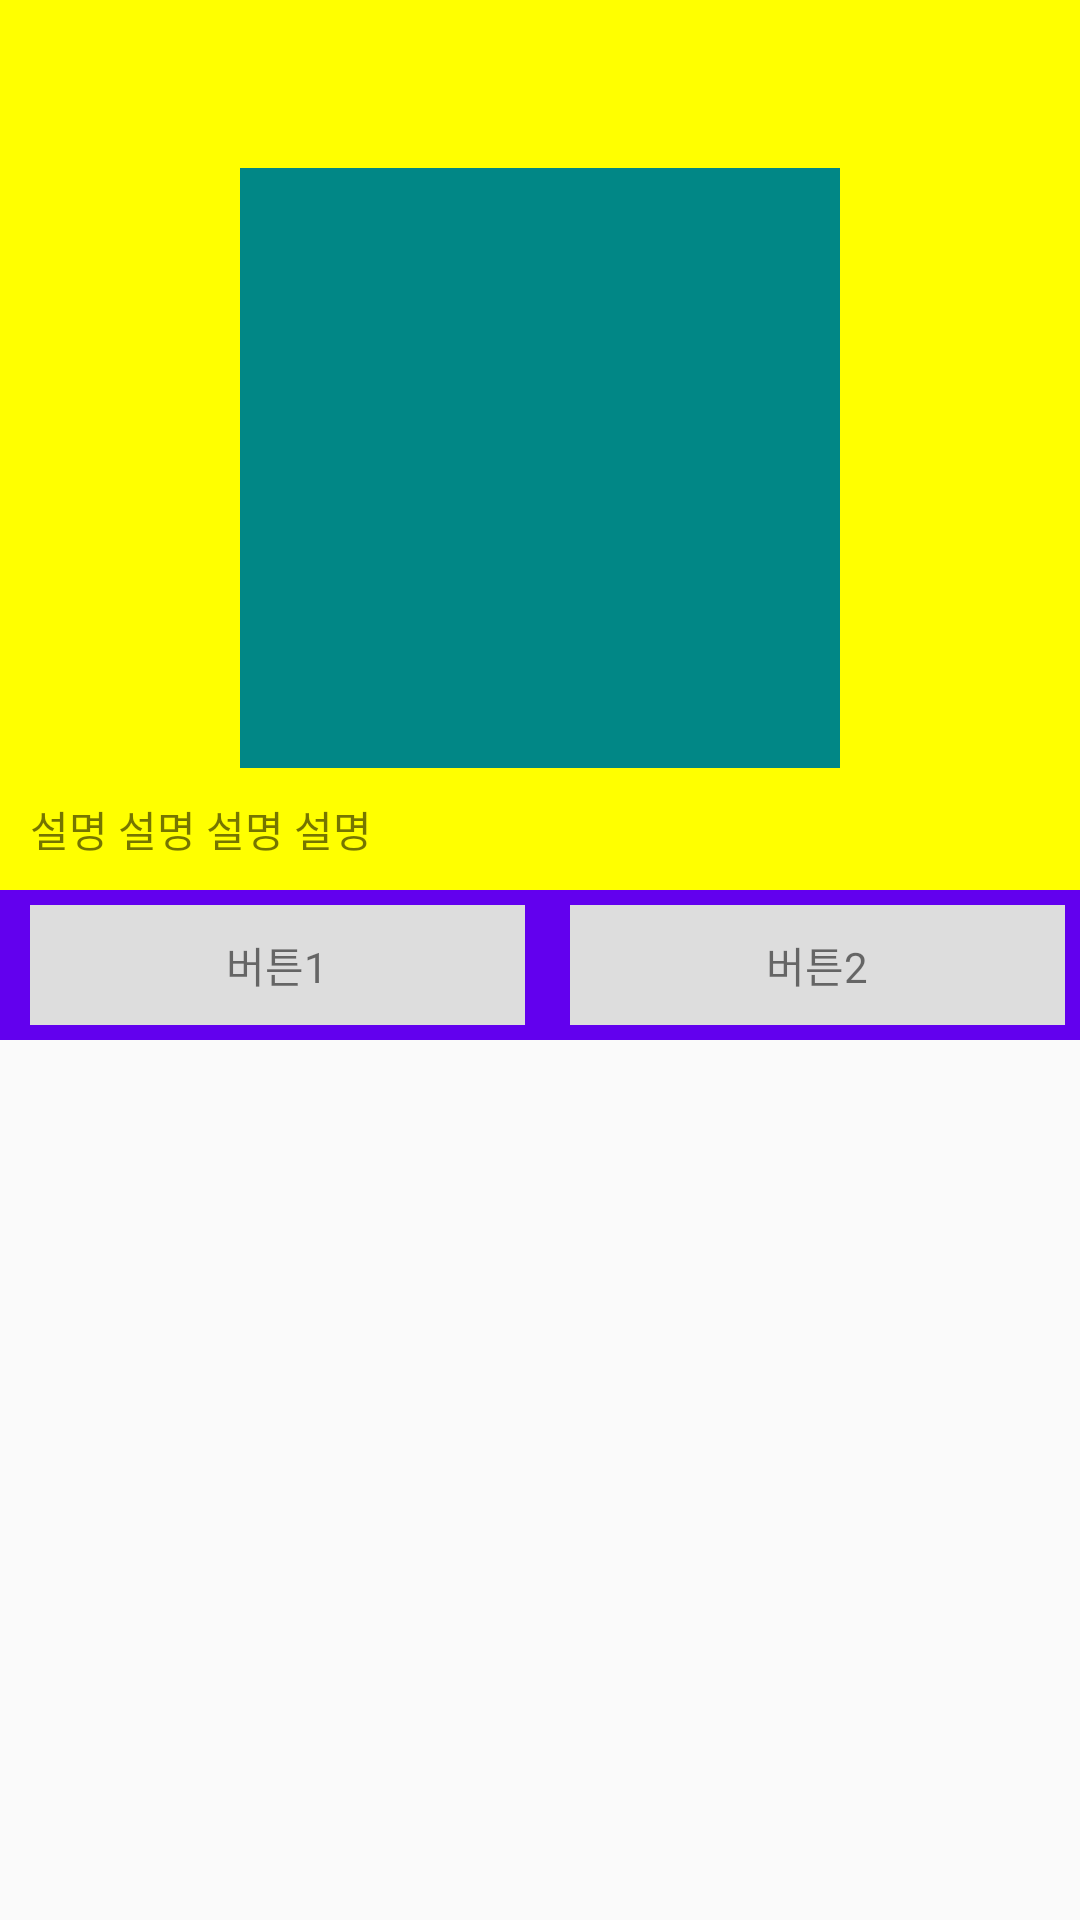

Android layout source for this screen:
<!-- AndroidManifest.xml: application theme AppTheme -->
<!-- res/layout/fragment_parallax2.xml -->
<?xml version="1.0" encoding="utf-8"?>
<androidx.coordinatorlayout.widget.CoordinatorLayout
    xmlns:android="http://schemas.android.com/apk/res/android"
    xmlns:tools="http://schemas.android.com/tools"
    android:layout_width="match_parent"
    android:layout_height="match_parent"
    xmlns:app="http://schemas.android.com/apk/res-auto">

    <com.google.android.material.appbar.AppBarLayout
        android:id="@+id/appbar"
        android:layout_width="match_parent"
        android:layout_height="wrap_content">

        <com.google.android.material.appbar.CollapsingToolbarLayout
            android:layout_width="match_parent"
            android:layout_height="wrap_content"
            android:fitsSystemWindows="true"
            app:layout_scrollFlags="scroll|exitUntilCollapsed"
            android:background="#ffff00">

            <include
                android:id="@+id/header"
                layout="@layout/parallax_header"/>



        </com.google.android.material.appbar.CollapsingToolbarLayout>

        <LinearLayout xmlns:android="http://schemas.android.com/apk/res/android"
            android:layout_width="match_parent"
            android:layout_height="50dp"
            android:paddingTop="5dp"
            android:paddingBottom="5dp"
            app:layout_collapseMode="pin">

            <TextView
                android:layout_width="wrap_content"
                android:layout_height="match_parent"
                android:layout_marginLeft="10dp"
                android:layout_marginRight="5dp"
                android:layout_weight="1"
                android:background="#DDDDDD"
                android:gravity="center"
                android:text="버튼1" />

            <TextView
                android:layout_width="wrap_content"
                android:layout_height="match_parent"
                android:layout_marginLeft="10dp"
                android:layout_marginRight="5dp"
                android:layout_weight="1"
                android:background="#DDDDDD"
                android:gravity="center"
                android:text="버튼2" />
        </LinearLayout>

    </com.google.android.material.appbar.AppBarLayout>

    <androidx.recyclerview.widget.RecyclerView
        android:id="@+id/recycler_view"
        android:layout_width="match_parent"
        android:layout_height="match_parent"
        app:layout_behavior="@string/appbar_scrolling_view_behavior"/>

</androidx.coordinatorlayout.widget.CoordinatorLayout>
<!-- res/layout/parallax_header.xml (included above) -->
<?xml version="1.0" encoding="utf-8"?>
<androidx.constraintlayout.widget.ConstraintLayout
    xmlns:android="http://schemas.android.com/apk/res/android"
    xmlns:app="http://schemas.android.com/apk/res-auto"
    android:layout_width="match_parent"
    android:layout_height="wrap_content"
    android:paddingTop="56dp">

    <ImageView
        android:id="@+id/album_art_iv"
        android:layout_width="200dp"
        android:layout_height="200dp"
        android:background="#FF018786"
        app:layout_constraintEnd_toEndOf="parent"
        app:layout_constraintStart_toStartOf="parent"
        app:layout_constraintTop_toTopOf="parent" />

    <TextView
        android:id="@+id/album_title_text"
        android:layout_width="wrap_content"
        android:layout_height="wrap_content"
        android:padding="10dp"
        android:text="설명 설명 설명 설명"
        app:layout_constraintStart_toStartOf="parent"
        app:layout_constraintTop_toBottomOf="@id/album_art_iv" />
</androidx.constraintlayout.widget.ConstraintLayout>
<!-- res/layout/titlebar.xml (included above) -->
<?xml version="1.0" encoding="utf-8"?>
<androidx.constraintlayout.widget.ConstraintLayout
    xmlns:android="http://schemas.android.com/apk/res/android"
    xmlns:app="http://schemas.android.com/apk/res-auto"
    android:id="@+id/title_bar"
    android:layout_width="match_parent"
    android:layout_height="56dp"
    android:paddingStart="8dp"
    android:paddingEnd="8dp"
    app:layout_collapseMode="pin">

    <TextView
        android:id="@+id/title_bar_album_title_tv"
        android:layout_width="wrap_content"
        android:layout_height="match_parent"
        android:text="제목제목제목"
        android:gravity="center"
        app:layout_constraintStart_toStartOf="parent"
        app:layout_constraintEnd_toEndOf="parent"
        android:visibility="invisible"/>
</androidx.constraintlayout.widget.ConstraintLayout>
<!-- resources referenced by this layout -->
<resources>
  <style name="AppTheme" parent="Theme.AppCompat.Light.DarkActionBar">
          
          <item name="colorPrimary">@color/colorPrimary</item>
          <item name="colorPrimaryDark">@color/colorPrimaryDark</item>
          <item name="colorAccent">@color/colorAccent</item>
      </style>
  <color name="colorPrimary">#6200EE</color>
  <color name="colorPrimaryDark">#3700B3</color>
  <color name="colorAccent">#03DAC5</color>
</resources>
